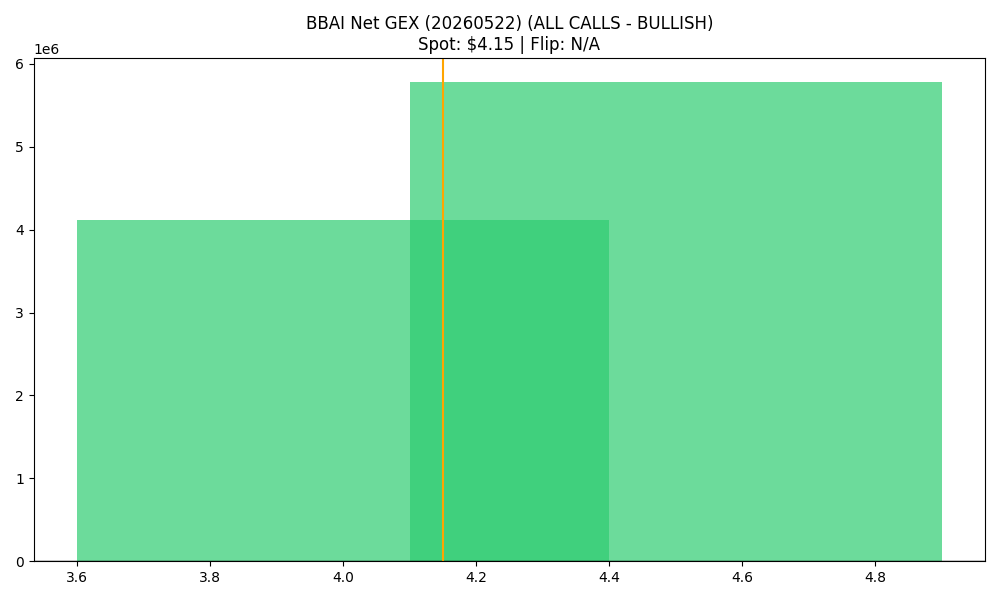

Values plotted in this chart, from the file beside it:
strike, call_gex, put_gex, call_dex, put_dex, net_greek_delta, net_gex
4.0, 9870424, 5758605, 11224850, -3100720, 0.3066, 4111819
4.5, 6406904, 627992, 2921446, -987816, 0.1651, 5778912
